Dataset: lemon_leaf_dataset (GitHub, bhawanakc07/Major_project-Lemonleaf-). Classes: anthracnose, bacterial blight, citrus canker, curl virus, deficiency leaf, dry leaf, healthy leaf, sooty mould, spider mites.

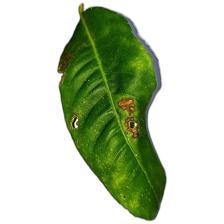
Label: citrus canker

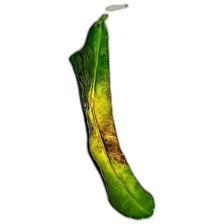
Label: curl virus

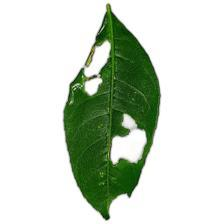
Label: deficiency leaf

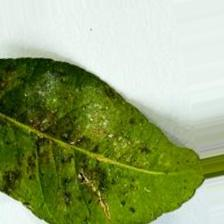
Label: bacterial blight

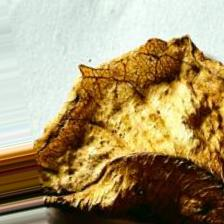
Label: dry leaf

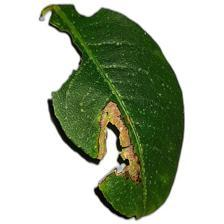
Label: anthracnose
